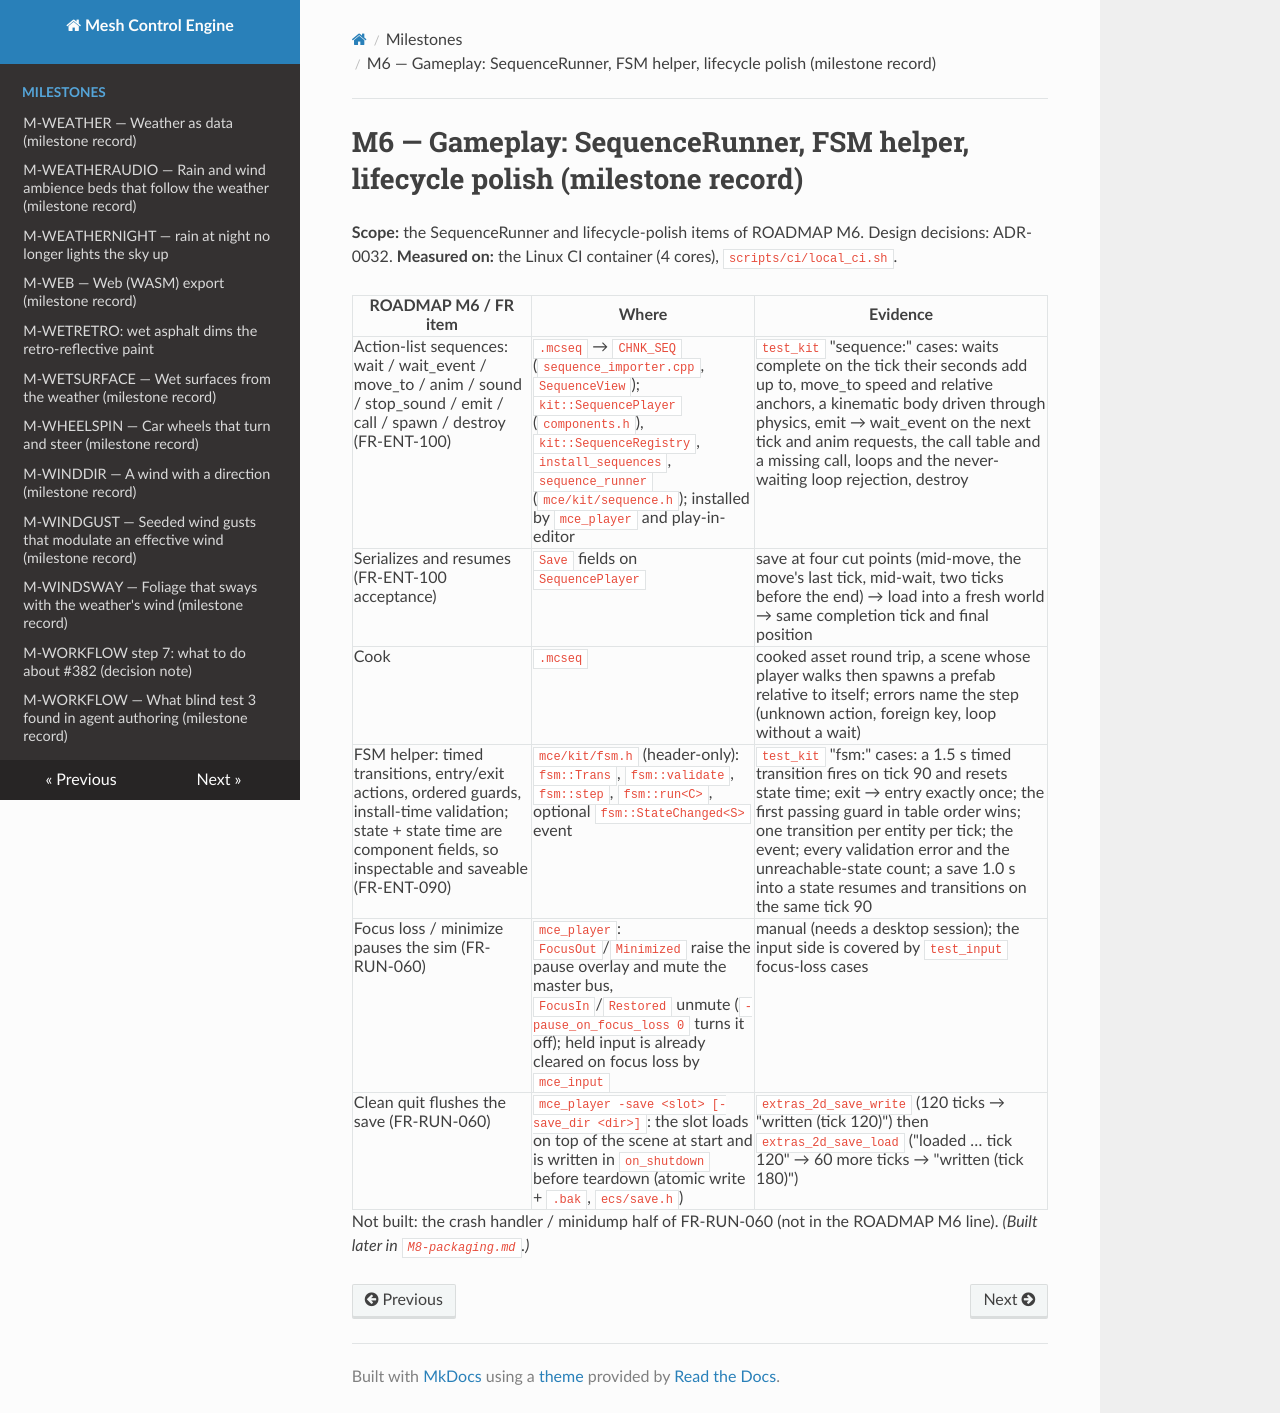

repository: sberkan09/mesh_control_engine · page: milestones/M6-gameplay/index.html · generator: mkdocs

# M6 — Gameplay: SequenceRunner, FSM helper, lifecycle polish (milestone record)

**Scope:** the SequenceRunner and lifecycle-polish items of ROADMAP M6. Design decisions: ADR-0032. **Measured on:** the Linux CI
container (4 cores), `scripts/ci/local_ci.sh`.

| ROADMAP M6 / FR item | Where | Evidence |
|---|---|---|
| Action-list sequences: wait / wait_event / move_to / anim / sound / stop_sound / emit / call / spawn / destroy (FR-ENT-100) | `.mcseq` → `CHNK_SEQ` (`sequence_importer.cpp`, `SequenceView`); `kit::SequencePlayer` (`components.h`), `kit::SequenceRegistry`, `install_sequences`, `sequence_runner` (`mce/kit/sequence.h`); installed by `mce_player` and play-in-editor | `test_kit` "sequence:" cases: waits complete on the tick their seconds add up to, move_to speed and relative anchors, a kinematic body driven through physics, emit → wait_event on the next tick and anim requests, the call table and a missing call, loops and the never-waiting loop rejection, destroy |
| Serializes and resumes (FR-ENT-100 acceptance) | `Save` fields on `SequencePlayer` | save at four cut points (mid-move, the move's last tick, mid-wait, two ticks before the end) → load into a fresh world → same completion tick and final position |
| Cook | `.mcseq` | cooked asset round trip, a scene whose player walks then spawns a prefab relative to itself; errors name the step (unknown action, foreign key, loop without a wait) |
| FSM helper: timed transitions, entry/exit actions, ordered guards, install-time validation; state + state time are component fields, so inspectable and saveable (FR-ENT-090) | `mce/kit/fsm.h` (header-only): `fsm::Trans`, `fsm::validate`, `fsm::step`, `fsm::run<C>`, optional `fsm::StateChanged<S>` event | `test_kit` "fsm:" cases: a 1.5 s timed transition fires on tick 90 and resets state time; exit → entry exactly once; the first passing guard in table order wins; one transition per entity per tick; the event; every validation error and the unreachable-state count; a save 1.0 s into a state resumes and transitions on the same tick 90 |
| Focus loss / minimize pauses the sim (FR-RUN-060) | `mce_player`: `FocusOut`/`Minimized` raise the pause overlay and mute the master bus, `FocusIn`/`Restored` unmute (`-pause_on_focus_loss 0` turns it off); held input is already cleared on focus loss by `mce_input` | manual (needs a desktop session); the input side is covered by `test_input` focus-loss cases |
| Clean quit flushes the save (FR-RUN-060) | `mce_player -save <slot> [-save_dir <dir>]`: the slot loads on top of the scene at start and is written in `on_shutdown` before teardown (atomic write + `.bak`, `ecs/save.h`) | `extras_2d_save_write` (120 ticks → "written (tick 120)") then `extras_2d_save_load` ("loaded … tick 120" → 60 more ticks → "written (tick 180)") |

Not built: the crash handler / minidump half of FR-RUN-060 (not in the ROADMAP M6 line). *(Built later in `M8-packaging.md`.)*
